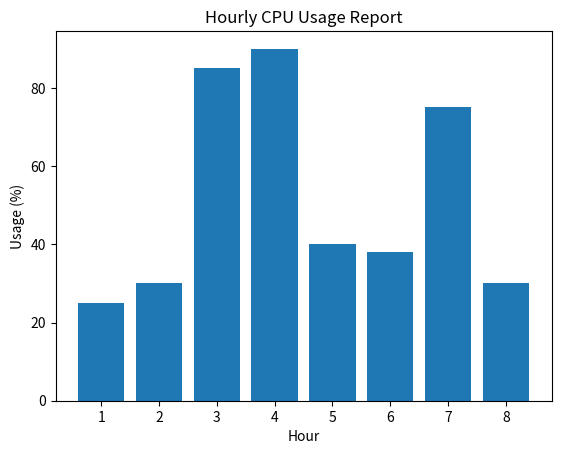
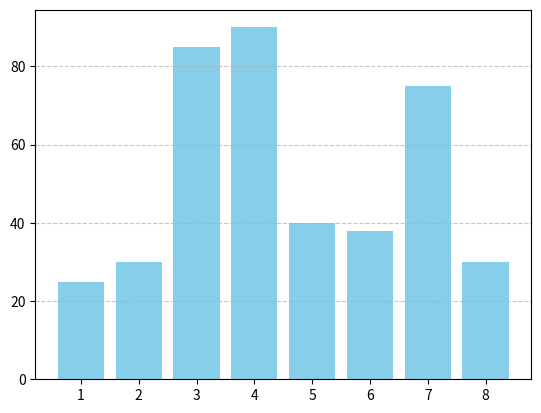

Generate these figures, in order, with matplotlib:
import matplotlib.pyplot as plt

# Step 1: CPU usage data (example values — you can change these)
hours = [1, 2, 3, 4, 5, 6, 7, 8]
cpu_usage = [25, 30, 85, 90, 40, 38, 75, 30]

# Step 2: Calculate statistics
avg_usage = sum(cpu_usage) / len(cpu_usage)
max_usage = max(cpu_usage)
min_usage = min(cpu_usage)

# Step 3: Print stats
print("CPU Usage Report")
print(f"Average Usage: {avg_usage:.2f}%")
print(f"Max Usage: {max_usage}%")
print(f"Min Usage: {min_usage}%")

# Step 4: Create a chart (choose ONE)

# ---- OPTION 1: BAR CHART ----
plt.bar(hours, cpu_usage)
plt.title("Hourly CPU Usage Report")
plt.xlabel("Hour")
plt.ylabel("Usage (%)")

# ---- OPTION 2: LINE GRAPH ----
# plt.plot(hours, cpu_usage, marker='o')
# plt.title("Hourly CPU Usage Report")
# plt.xlabel("Hour")
# plt.ylabel("Usage (%)")

# Show chart
plt.show()
plt.bar(hours, cpu_usage, color='skyblue')
plt.xticks(hours)  # ensures 1–8 show clearly
plt.grid(axis='y', linestyle='--', alpha=0.7)
